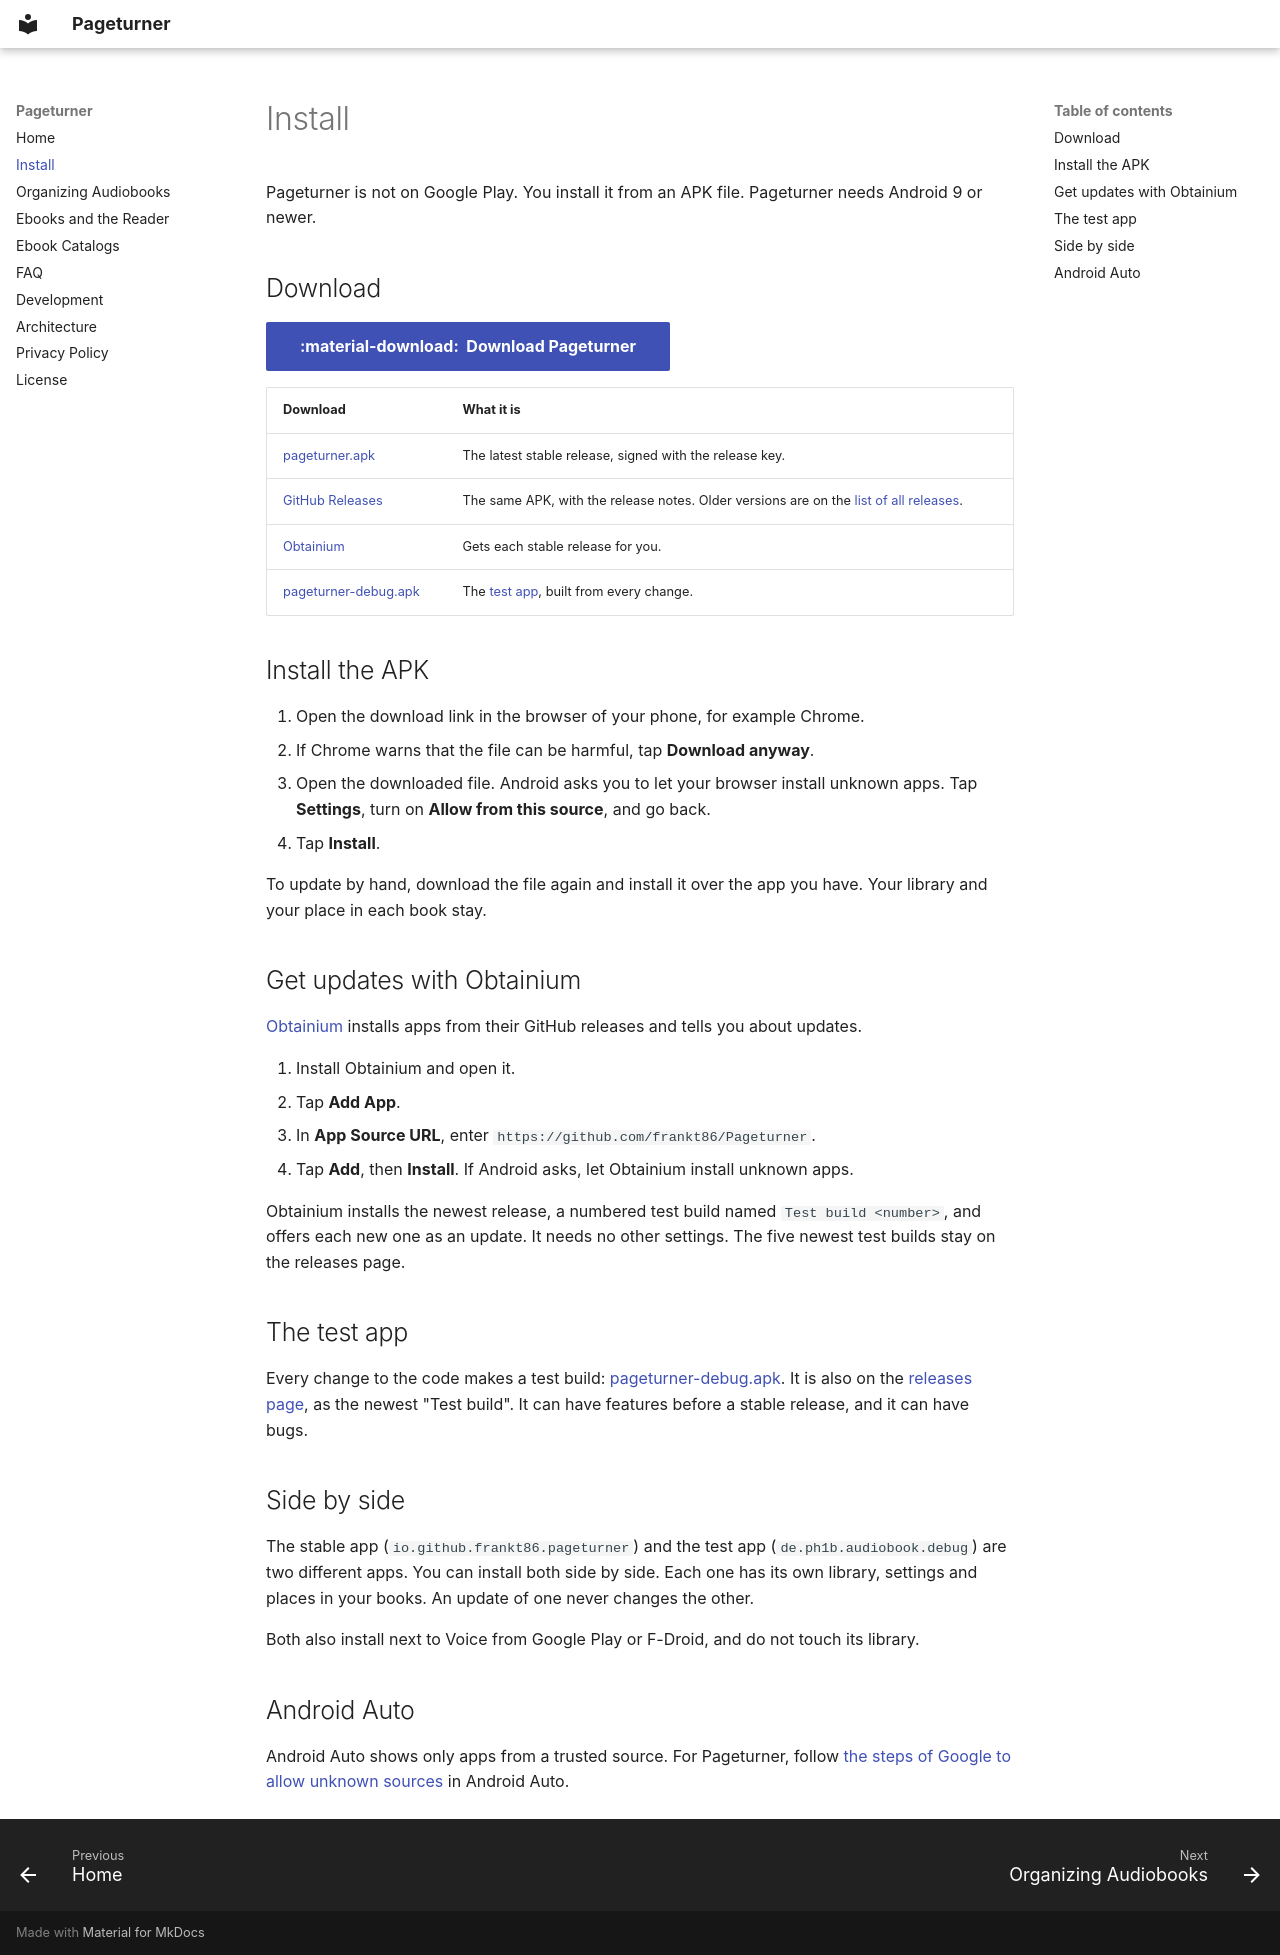

repository: frankt86/Pageturner · page: install/index.html · generator: mkdocs

# Install

Pageturner is not on Google Play. You install it from an APK file. Pageturner needs Android 9 or newer.

## Download

[:material-download: &nbsp;Download Pageturner](https://frankt86.github.io/Pageturner/pageturner.apk){ .md-button .md-button--primary }

| Download | What it is |
|----------|------------|
| [pageturner.apk](https://frankt86.github.io/Pageturner/pageturner.apk) | The latest stable release, signed with the release key. |
| [GitHub Releases](https://github.com/frankt86/Pageturner/releases/latest) | The same APK, with the release notes. Older versions are on the [list of all releases](https://github.com/frankt86/Pageturner/releases). |
| [Obtainium](#get-updates-with-obtainium) | Gets each stable release for you. |
| [pageturner-debug.apk](https://frankt86.github.io/Pageturner/pageturner-debug.apk) | The [test app](#the-test-app), built from every change. |

## Install the APK

1. Open the download link in the browser of your phone, for example Chrome.
2. If Chrome warns that the file can be harmful, tap **Download anyway**.
3. Open the downloaded file. Android asks you to let your browser install unknown apps. Tap **Settings**, turn on
   **Allow from this source**, and go back.
4. Tap **Install**.

To update by hand, download the file again and install it over the app you have. Your library and your place in each
book stay.

## Get updates with Obtainium

[Obtainium](https://obtainium.imranr.dev/) installs apps from their GitHub releases and tells you about updates.

1. Install Obtainium and open it.
2. Tap **Add App**.
3. In **App Source URL**, enter `https://github.com/frankt86/Pageturner`.
4. Tap **Add**, then **Install**. If Android asks, let Obtainium install unknown apps.

Obtainium installs the newest release, a numbered test build named `Test build <number>`, and offers each new one as
an update. It needs no other settings. The five newest test builds stay on the releases page.

## The test app

Every change to the code makes a test build:
[pageturner-debug.apk](https://frankt86.github.io/Pageturner/pageturner-debug.apk). It is also on the
[releases page](https://github.com/frankt86/Pageturner/releases), as the newest "Test build". It can have features before a stable
release, and it can have bugs.

## Side by side

The stable app (`io.github.frankt86.pageturner`) and the test app (`de.ph1b.audiobook.debug`) are two different apps.
You can install both side by side. Each one has its own library, settings and places in your books. An update of one
never changes the other.

Both also install next to Voice from Google Play or F-Droid, and do not touch its library.

## Android Auto

Android Auto shows only apps from a trusted source. For Pageturner, follow
[the steps of Google to allow unknown sources](https://developer.android.com/training/cars/testing#unknown-sources) in
Android Auto.
